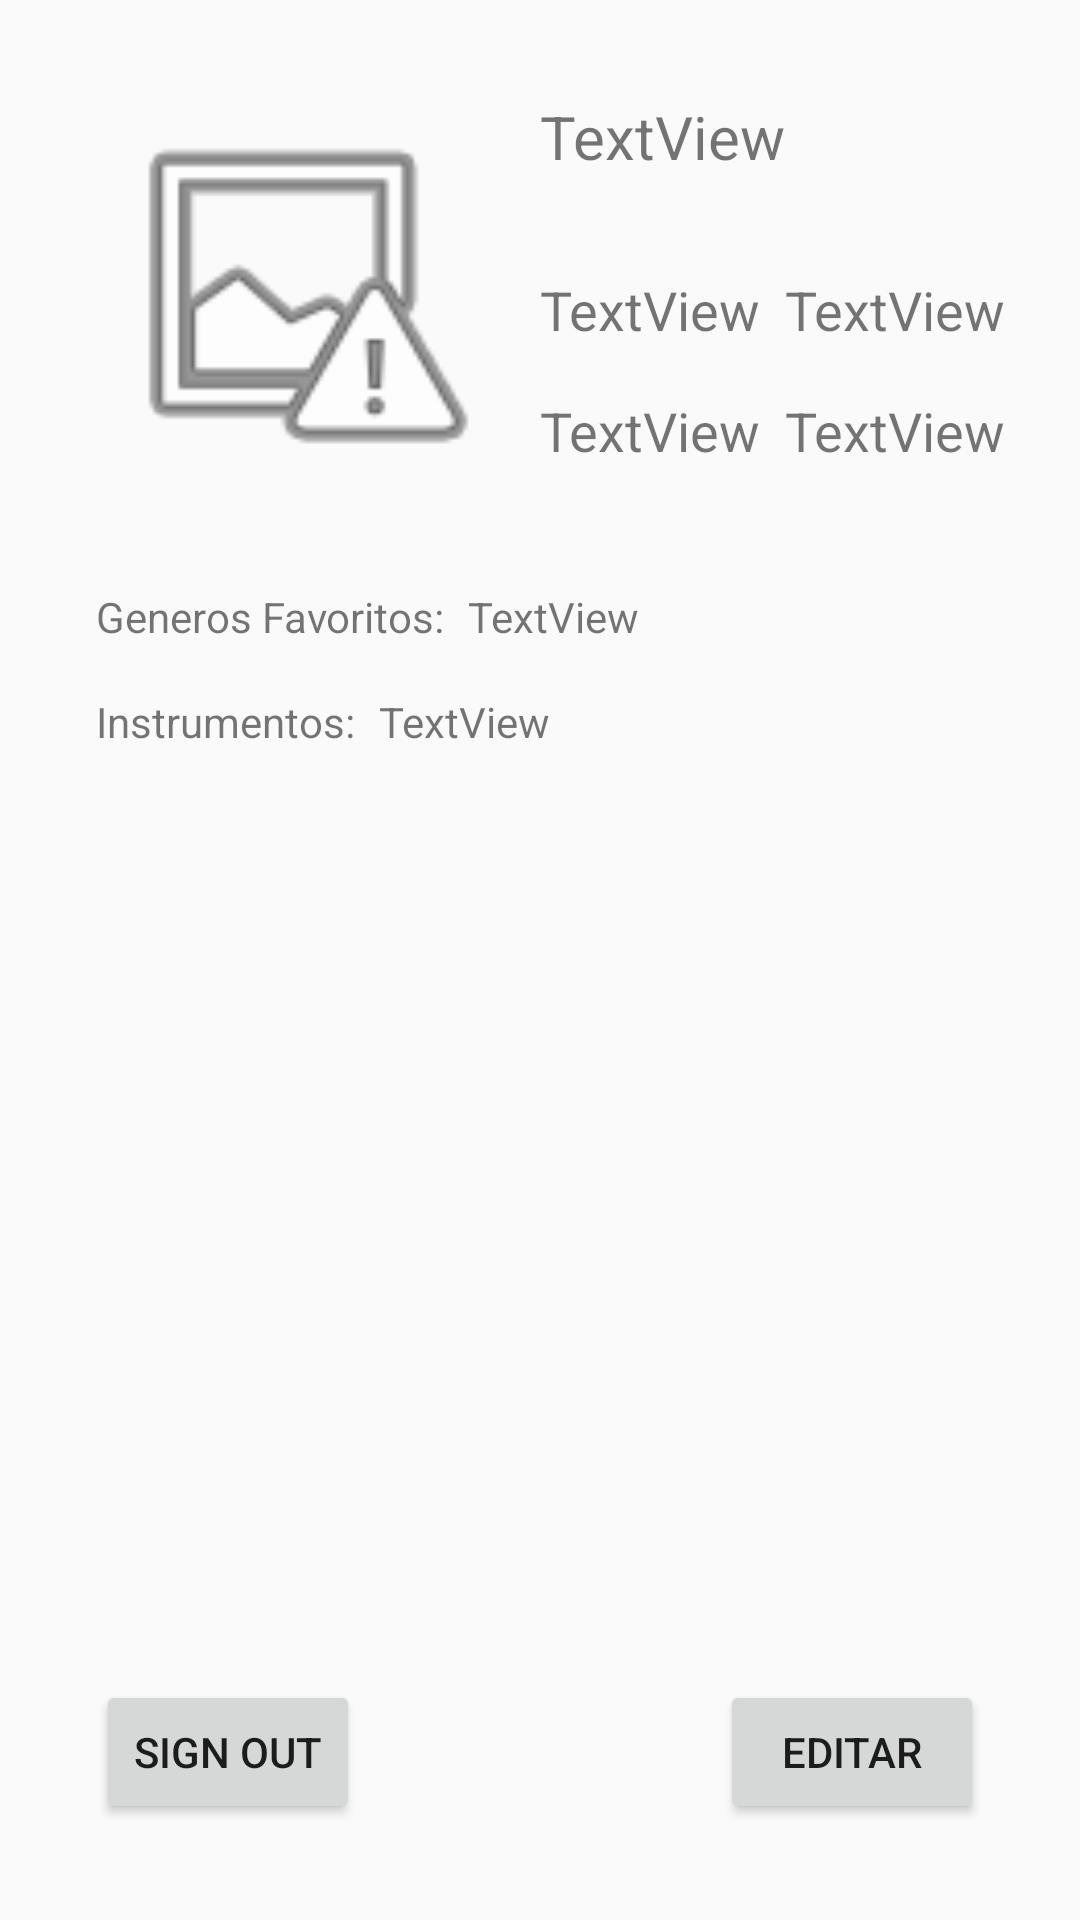

Here is an Android app screen rendered from its layout file. Give the layout XML and the strings, colors and styles it references.
<!-- AndroidManifest.xml: application theme AppTheme -->
<!-- res/layout/activity_user_profile.xml -->
<?xml version="1.0" encoding="utf-8"?>
<android.support.constraint.ConstraintLayout xmlns:android="http://schemas.android.com/apk/res/android"
    xmlns:app="http://schemas.android.com/apk/res-auto"
    xmlns:tools="http://schemas.android.com/tools"
    android:layout_width="match_parent"
    android:layout_height="match_parent"
    tools:context=".userprofile.UserProfileActivity">

    <ImageView
        android:id="@+id/imageProfilePic"
        android:layout_width="132dp"
        android:layout_height="132dp"
        android:layout_marginStart="32dp"
        android:layout_marginTop="32dp"
        app:layout_constraintStart_toStartOf="parent"
        app:layout_constraintTop_toTopOf="parent"
        app:srcCompat="@android:drawable/ic_menu_report_image" />

    <TextView
        android:id="@+id/textProfileName"
        android:layout_width="wrap_content"
        android:layout_height="wrap_content"
        android:layout_marginStart="16dp"
        android:layout_marginTop="32dp"
        android:text="TextView"
        android:textSize="18sp"
        app:layout_constraintStart_toEndOf="@+id/imageProfilePic"
        app:layout_constraintTop_toBottomOf="@+id/textProfileUserName" />

    <TextView
        android:id="@+id/textProfileLastName"
        android:layout_width="wrap_content"
        android:layout_height="wrap_content"
        android:layout_marginStart="8dp"
        android:layout_marginTop="32dp"
        android:text="TextView"
        android:textSize="18sp"
        app:layout_constraintStart_toEndOf="@+id/textProfileName"
        app:layout_constraintTop_toBottomOf="@+id/textProfileUserName" />

    <TextView
        android:id="@+id/textProfileBirthDate"
        android:layout_width="wrap_content"
        android:layout_height="wrap_content"
        android:layout_marginStart="16dp"
        android:layout_marginTop="16dp"
        android:text="TextView"
        android:textSize="18sp"
        app:layout_constraintStart_toEndOf="@+id/imageProfilePic"
        app:layout_constraintTop_toBottomOf="@+id/textProfileName" />

    <TextView
        android:id="@+id/textProfileAge"
        android:layout_width="wrap_content"
        android:layout_height="wrap_content"
        android:layout_marginStart="8dp"
        android:layout_marginTop="16dp"
        android:text="TextView"
        android:textSize="18sp"
        app:layout_constraintStart_toEndOf="@+id/textProfileBirthDate"
        app:layout_constraintTop_toBottomOf="@+id/textProfileName" />

    <TextView
        android:id="@+id/textProfileUserName"
        android:layout_width="wrap_content"
        android:layout_height="0dp"
        android:layout_marginStart="16dp"
        android:layout_marginTop="32dp"
        android:text="TextView"
        android:textSize="20sp"
        app:layout_constraintStart_toEndOf="@+id/imageProfilePic"
        app:layout_constraintTop_toTopOf="parent" />

    <TextView
        android:id="@+id/labelProfileGenres"
        android:layout_width="wrap_content"
        android:layout_height="wrap_content"
        android:layout_marginStart="32dp"
        android:layout_marginTop="32dp"
        android:text="Generos Favoritos:"
        android:textSize="14sp"
        app:layout_constraintStart_toStartOf="parent"
        app:layout_constraintTop_toBottomOf="@+id/imageProfilePic" />

    <TextView
        android:id="@+id/textProfileGenres"
        android:layout_width="wrap_content"
        android:layout_height="wrap_content"
        android:layout_marginStart="8dp"
        android:layout_marginTop="32dp"
        android:text="TextView"
        app:layout_constraintStart_toEndOf="@+id/labelProfileGenres"
        app:layout_constraintTop_toBottomOf="@+id/imageProfilePic" />

    <TextView
        android:id="@+id/labelProfileInstruments"
        android:layout_width="wrap_content"
        android:layout_height="wrap_content"
        android:layout_marginStart="32dp"
        android:layout_marginTop="16dp"
        android:text="Instrumentos:"
        app:layout_constraintStart_toStartOf="parent"
        app:layout_constraintTop_toBottomOf="@+id/textProfileGenres" />

    <TextView
        android:id="@+id/textProfileInstruments"
        android:layout_width="wrap_content"
        android:layout_height="wrap_content"
        android:layout_marginStart="8dp"
        android:layout_marginTop="16dp"
        android:text="TextView"
        app:layout_constraintStart_toEndOf="@+id/labelProfileInstruments"
        app:layout_constraintTop_toBottomOf="@+id/textProfileGenres" />

    <Button
        android:id="@+id/buttonSignOut"
        android:layout_width="wrap_content"
        android:layout_height="wrap_content"
        android:layout_marginStart="32dp"
        android:layout_marginBottom="32dp"
        android:text="Sign Out"
        app:layout_constraintBottom_toBottomOf="parent"
        app:layout_constraintStart_toStartOf="parent" />

    <Button
        android:id="@+id/buttonEdit"
        android:layout_width="wrap_content"
        android:layout_height="wrap_content"
        android:layout_marginEnd="32dp"
        android:layout_marginBottom="32dp"
        android:text="Editar"
        app:layout_constraintBottom_toBottomOf="parent"
        app:layout_constraintEnd_toEndOf="parent" />

</android.support.constraint.ConstraintLayout>
<!-- resources referenced by this layout -->
<resources>
  <style name="AppTheme" parent="Theme.AppCompat.Light.NoActionBar">
          
          <item name="colorPrimary">@color/light</item>
          <item name="colorPrimaryDark">@color/black</item>
          <item name="colorAccent">@color/accent</item>
      </style>
  <color name="light">#CCCBCA</color>
  <color name="black">#020100</color>
  <color name="accent">#FF9800</color>
</resources>
